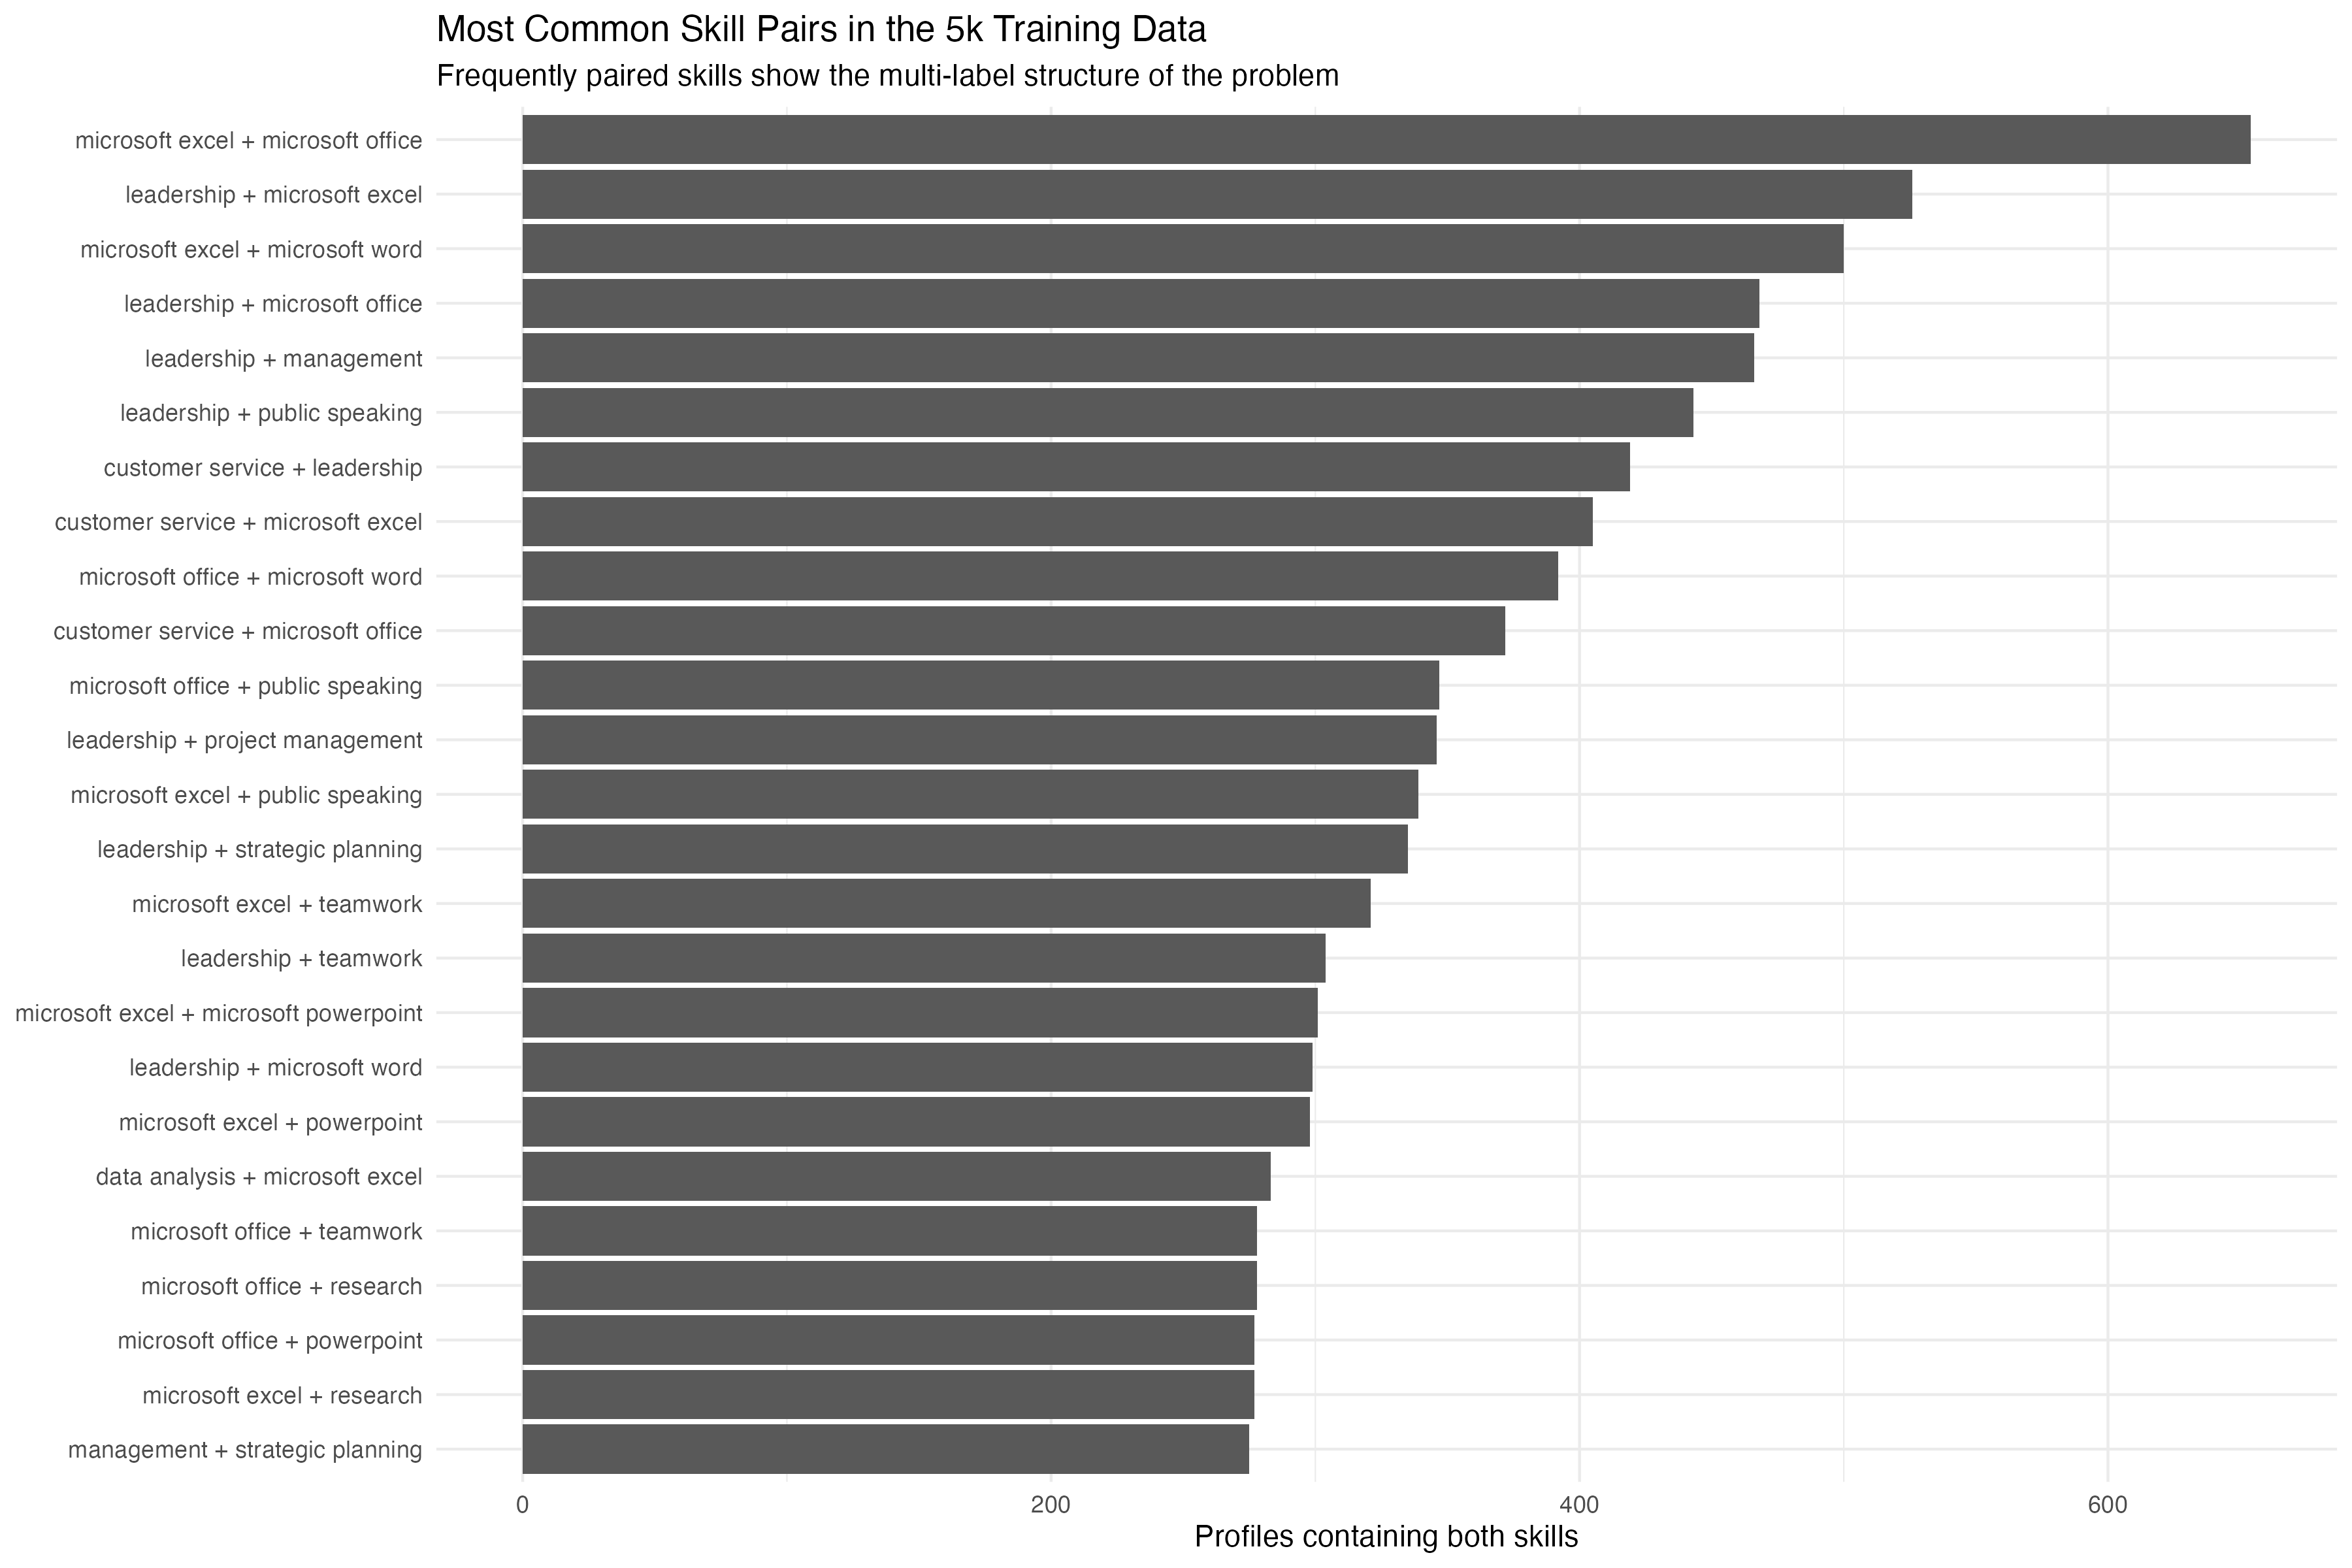

Values plotted in this chart, from the file beside it:
skill_1, skill_2, profiles_with_both
microsoft excel, microsoft office, 654
leadership, microsoft excel, 526
microsoft excel, microsoft word, 500
leadership, microsoft office, 468
leadership, management, 466
leadership, public speaking, 443
customer service, leadership, 419
customer service, microsoft excel, 405
microsoft office, microsoft word, 392
customer service, microsoft office, 372
microsoft office, public speaking, 347
leadership, project management, 346
microsoft excel, public speaking, 339
leadership, strategic planning, 335
microsoft excel, teamwork, 321
leadership, teamwork, 304
microsoft excel, microsoft powerpoint, 301
leadership, microsoft word, 299
microsoft excel, powerpoint, 298
data analysis, microsoft excel, 283
microsoft office, research, 278
microsoft office, teamwork, 278
microsoft excel, research, 277
microsoft office, powerpoint, 277
management, strategic planning, 275
